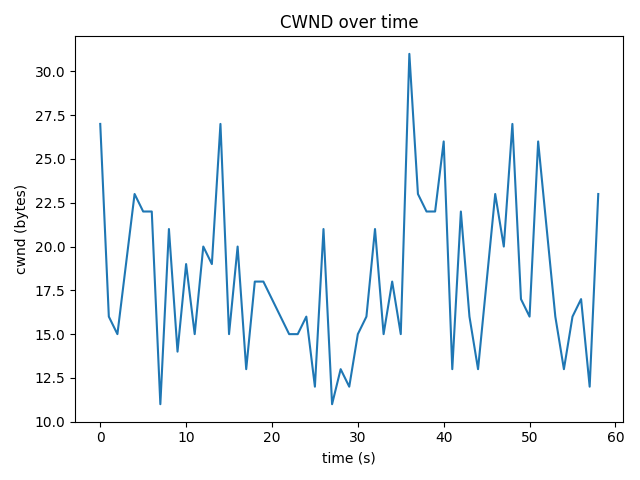

The file beside this chart, header and first rows:
time_s, cwnd_bytes, rtt_ms
0.0, 27, 5.795
1.0, 16, 14.92
2.0, 15, 9.692
3.0, 19, 10.56
4.0, 23, 10.5
5.0, 22, 12.28
6.0, 22, 14.27
7.0, 11, 11.21
8.0, 21, 11.8
9.0, 14, 10.74
10.0, 19, 10.26
11.0, 15, 12.18
12.0, 20, 12.58
13.0, 19, 19.91
14.0, 27, 10.37
15.0, 15, 10.18
16.0, 20, 10.77
17.0, 13, 11.11
18.0, 18, 10.67
19.0, 18, 15.11
20.0, 17, 11.1
21.0, 16, 11.42
22.0, 15, 9.914
23.0, 15, 10.73
24.0, 16, 11.53
25.0, 12, 10.21
26.0, 21, 10.85
27.0, 11, 9.791
28.0, 13, 17.87
29.0, 12, 11.59
30.0, 15, 10.78
31.0, 16, 16.14
32.0, 21, 10.72
33.0, 15, 11.27
34.0, 18, 11.06
35.0, 15, 10.91
36.0, 31, 11.15
37.0, 23, 11.88
38.0, 22, 10.15
39.0, 22, 9.627
40.0, 26, 9.715
41.0, 13, 13.14
42.0, 22, 36.72
43.0, 16, 49.14
44.0, 13, 10.37
45.0, 18, 11.52
46.0, 23, 10.73
47.0, 20, 11.34
48.0, 27, 10.63
49.0, 17, 10.41
50.0, 16, 10.03
51.0, 26, 10.31
52.0, 21, 10.26
53.0, 16, 10.37
54.0, 13, 10.46
55.0, 16, 17.85
56.0, 17, 25.34
57.0, 12, 20.37
58.0, 23, 11.6
